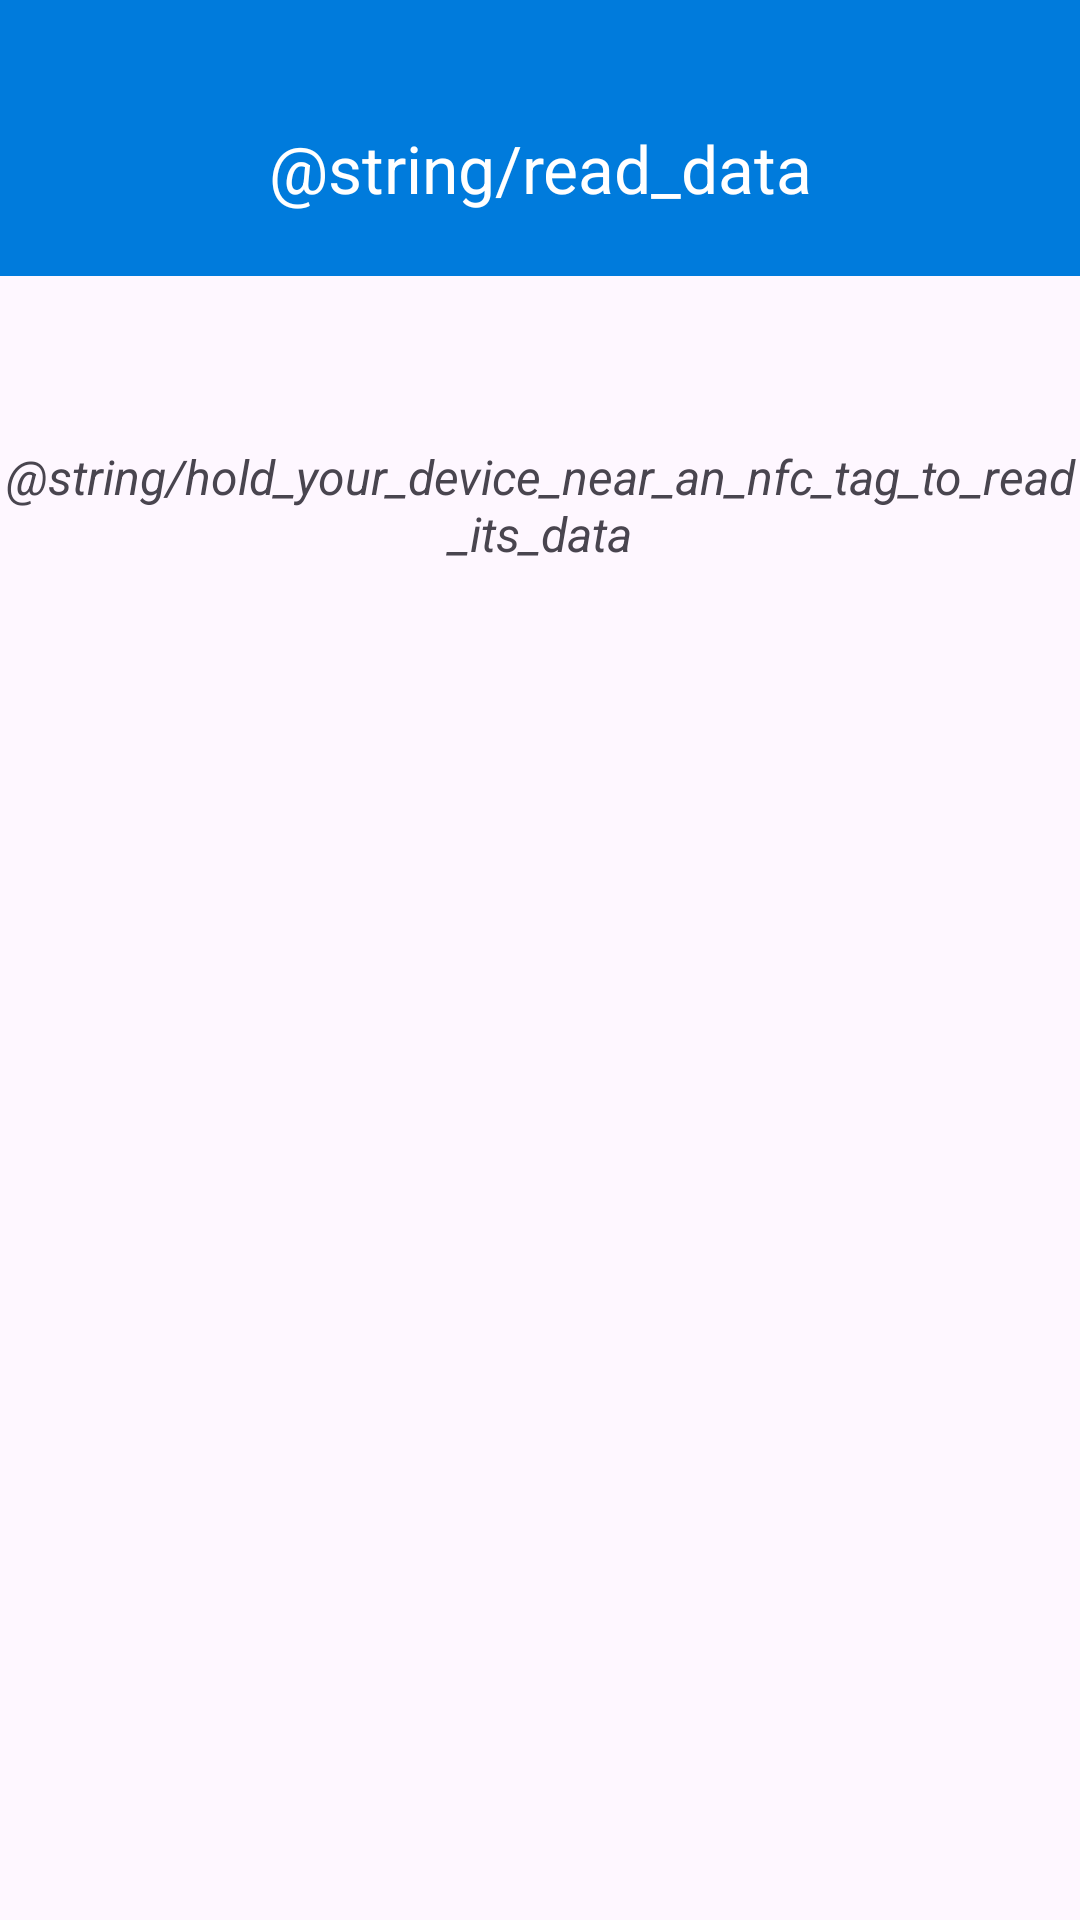

This screen was rendered from an Android layout file. Write that file and the resources it references.
<!-- AndroidManifest.xml: application theme Theme.NfcTag -->
<!-- res/layout/read_activity.xml -->
<?xml version="1.0" encoding="utf-8"?>
<androidx.constraintlayout.widget.ConstraintLayout
    xmlns:android="http://schemas.android.com/apk/res/android"
    xmlns:app="http://schemas.android.com/apk/res-auto"
    xmlns:tools="http://schemas.android.com/tools"
    android:id="@+id/read_activity"
    android:layout_width="match_parent"
    android:layout_height="match_parent">

    <com.google.android.material.appbar.MaterialToolbar
        android:id="@+id/materialToolbar"
        android:layout_width="417dp"
        android:layout_height="92dp"
        android:background="@color/primary"
        android:minHeight="?attr/actionBarSize"
        android:paddingTop="@dimen/top_margin"
        android:theme="?attr/actionBarTheme"
        app:layout_constraintEnd_toEndOf="parent"
        app:layout_constraintStart_toStartOf="parent"
        app:layout_constraintTop_toTopOf="parent"
        app:title="@string/read_data"
        app:titleCentered="true"
        app:titleTextColor="@color/white" />

    <TextView
        android:id="@+id/textView2"
        android:layout_width="wrap_content"
        android:layout_height="wrap_content"
        android:layout_marginTop="56dp"
        android:text="@string/hold_your_device_near_an_nfc_tag_to_read_its_data"
        android:textAlignment="center"
        android:textSize="16sp"
        android:textStyle="italic"
        app:layout_constraintEnd_toEndOf="parent"
        app:layout_constraintStart_toStartOf="parent"
        app:layout_constraintTop_toBottomOf="@+id/materialToolbar" />

    <TextView
        android:id="@+id/read_data_text"
        android:layout_width="match_parent"
        android:layout_height="wrap_content"
        android:gravity="center"
        android:textColor="#7A7A7A"
        android:textSize="24sp"
        android:textStyle="bold"
        tools:text="Reading..."
        app:layout_constraintTop_toBottomOf="@+id/textView2"
        app:layout_constraintStart_toStartOf="parent"
        app:layout_constraintEnd_toEndOf="parent"
        app:layout_constraintBottom_toBottomOf="parent"
        app:layout_constraintVertical_bias="0.3" />
</androidx.constraintlayout.widget.ConstraintLayout>
<!-- resources referenced by this layout -->
<resources>
  <color name="primary">#007BDC</color>
  <color name="white">#FFFFFFFF</color>
  <dimen name="top_margin">20dp</dimen>
  <style name="Theme.NfcTag" parent="Base.Theme.NfcTag" />
  <style name="Base.Theme.NfcTag" parent="Theme.Material3.DayNight.NoActionBar">
          
          
      </style>
</resources>
